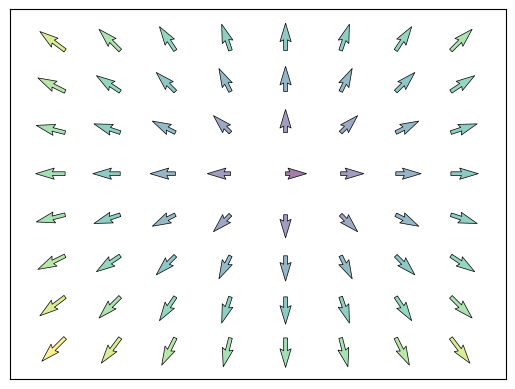

This chart was generated by the following Python code: (Note: this script raises an exception after producing the figure.)
"""
Quiver plots
=============

Quicer plots display arrows.
"""

import matplotlib.pyplot as plt
import numpy as np

n = 8
X, Y = np.mgrid[0:n, 0:n]
T = np.arctan2(Y - n/ 2., X - n / 2.)
R = 10 + np.sqrt((Y - n / 2.) ** 2 + (X - n / 2.) ** 2)
U, V = R * np.cos(T), R * np.sin(T)

plt.quiver(X, Y, U, V, R, alpha=.5)
plt.quiver(X, Y, U, V, edgecolor='k', facecolor='None', linewidth=.5)

plt.xlim(-1, n)
plt.xticks(())
plt.ylim(-1, n)
plt.yticks(())

plt.text(-0.05, 1.02, " Quiver Plot:    plt.quiver(...)\n",
      horizontalalignment='left',
      verticalalignment='top',
      size='xx-large',
      bbox=dict(facecolor='white', alpha=1.0, width=400, height=65),
      transform=plt.gca().transAxes)

plt.text(-0.05, 1.01, "\n\n    Plot a 2-D field of arrows ",
      horizontalalignment='left',
      verticalalignment='top',
      size='large',
      transform=plt.gca().transAxes)

plt.show()
